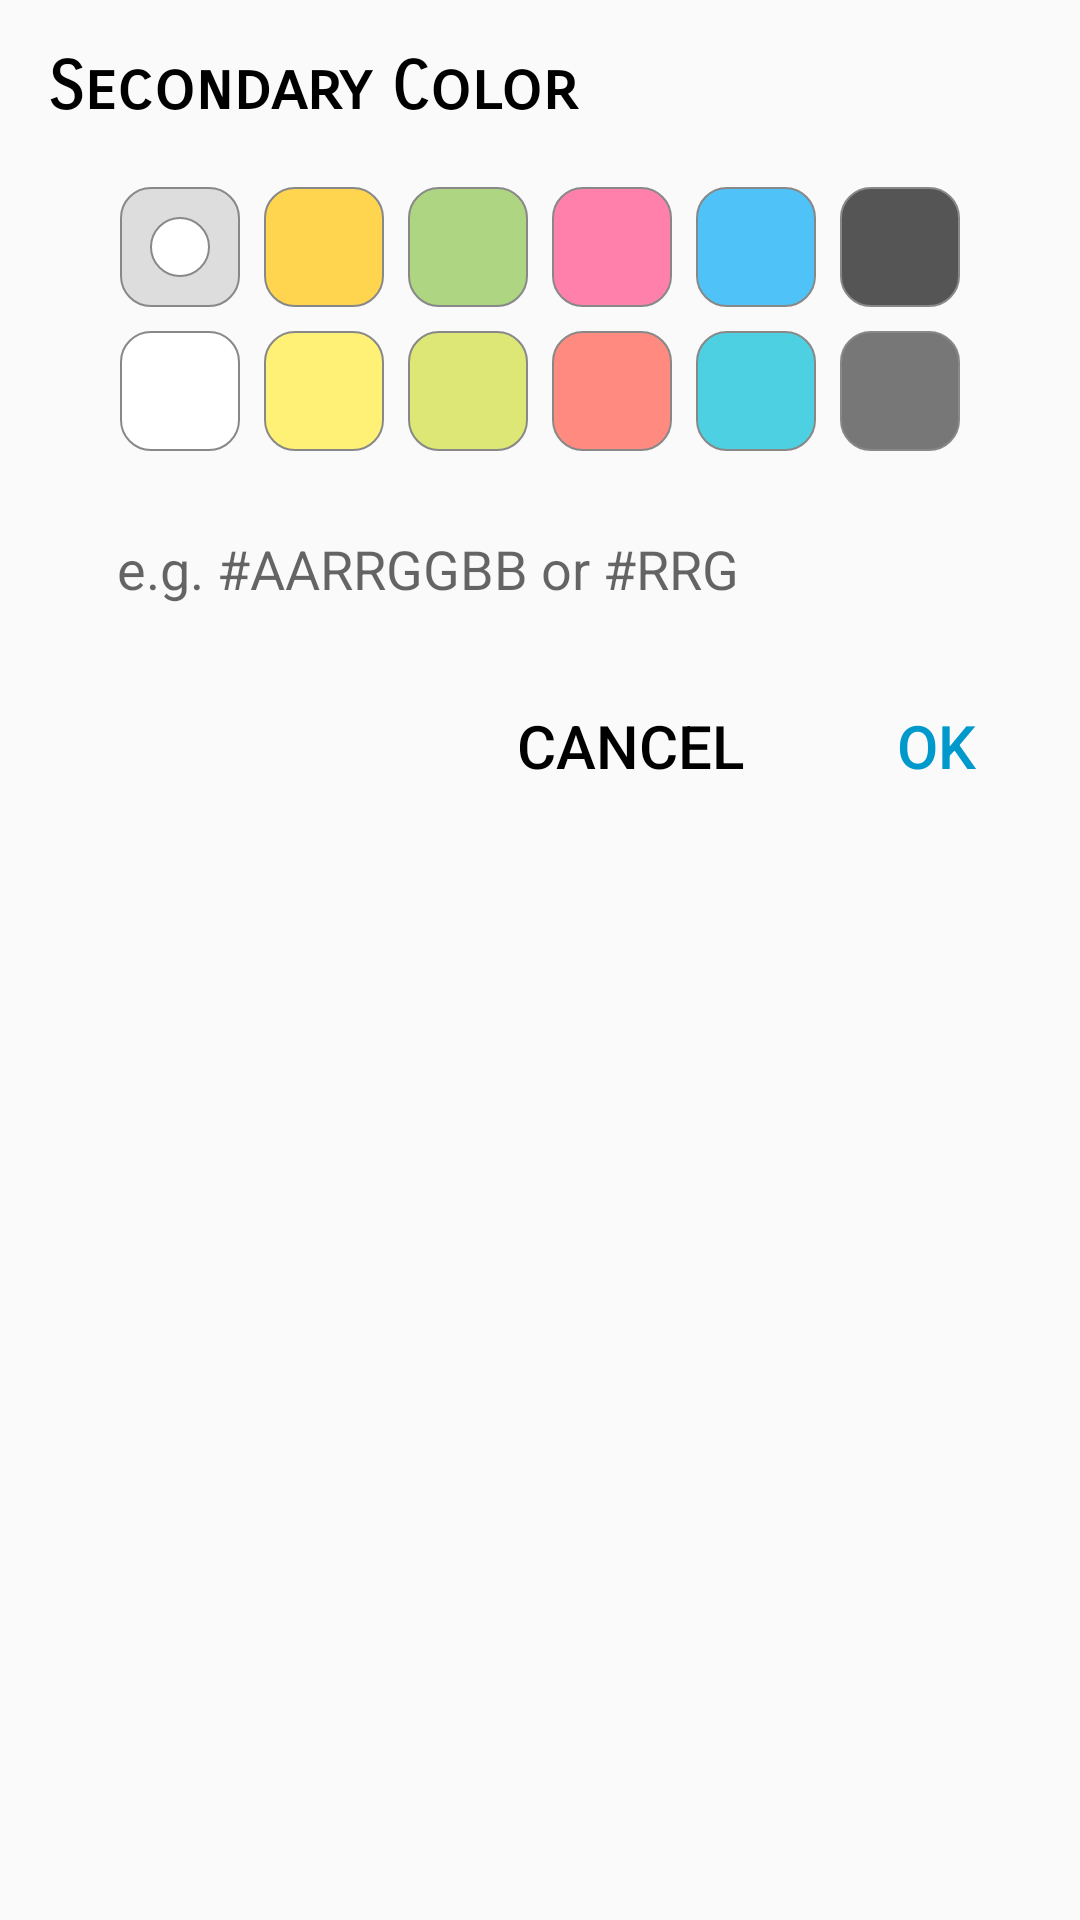

Write the Android layout XML for this screen, with the resource values it uses.
<!-- AndroidManifest.xml: application theme AppTheme -->
<!-- res/layout/secondary_color_dialog.xml -->
<?xml version="1.0" encoding="utf-8"?>
<LinearLayout xmlns:android="http://schemas.android.com/apk/res/android"
    xmlns:tools="http://schemas.android.com/tools"
    android:orientation="vertical"
    android:layout_width="match_parent"
    android:layout_height="wrap_content"
    android:background="@drawable/dialog_background"
    android:layout_gravity="center_vertical"
    android:padding="16dp">

    <TextView
        android:layout_width="match_parent"
        android:layout_height="wrap_content"
        android:fontFamily="sans-serif-smallcaps"
        android:text="@string/secondary_color"
        android:textColor="@android:color/black"
        android:textSize="22sp"
        android:textStyle="bold"/>

    <RelativeLayout
        android:layout_width="match_parent"
        android:layout_height="wrap_content"
        android:layout_marginTop="16dp">

        <RadioGroup
            android:id="@+id/secondary_color_selector_first_row"
            android:layout_width="match_parent"
            android:layout_height="wrap_content"
            android:gravity="center"
            android:orientation="horizontal">

            <RadioButton
                android:id="@+id/secondary_color_1"
                android:layout_width="40dp"
                android:layout_height="40dp"
                android:layout_margin="4dp"
                android:background="@drawable/color_13_selector"
                android:button="@android:color/transparent"
                android:onClick="onSecondaryButtonClicked"
                android:checked="true"
                tools:ignore="UsingOnClickInXml" />

            <RadioButton
                android:id="@+id/secondary_color_2"
                android:layout_width="40dp"
                android:layout_height="40dp"
                android:layout_margin="4dp"
                android:background="@drawable/color_14_selector"
                android:button="@android:color/transparent"
                android:onClick="onSecondaryButtonClicked"
                tools:ignore="UsingOnClickInXml" />

            <RadioButton
                android:id="@+id/secondary_color_3"
                android:layout_width="40dp"
                android:layout_height="40dp"
                android:layout_margin="4dp"
                android:background="@drawable/color_15_selector"
                android:button="@android:color/transparent"
                android:onClick="onSecondaryButtonClicked"
                tools:ignore="UsingOnClickInXml" />

            <RadioButton
                android:id="@+id/secondary_color_4"
                android:layout_width="40dp"
                android:layout_height="40dp"
                android:layout_margin="4dp"
                android:background="@drawable/color_16_selector"
                android:button="@android:color/transparent"
                android:onClick="onSecondaryButtonClicked"
                tools:ignore="UsingOnClickInXml" />

            <RadioButton
                android:id="@+id/secondary_color_5"
                android:layout_width="40dp"
                android:layout_height="40dp"
                android:layout_margin="4dp"
                android:background="@drawable/color_17_selector"
                android:button="@android:color/transparent"
                android:onClick="onSecondaryButtonClicked"
                tools:ignore="UsingOnClickInXml" />

            <RadioButton
                android:id="@+id/secondary_color_6"
                android:layout_width="40dp"
                android:layout_height="40dp"
                android:layout_margin="4dp"
                android:background="@drawable/color_18_selector"
                android:button="@android:color/transparent"
                android:onClick="onSecondaryButtonClicked"
                tools:ignore="UsingOnClickInXml" />
        </RadioGroup>
        <RadioGroup
            android:id="@+id/secondary_color_selector_second_row"
            android:layout_width="match_parent"
            android:layout_height="wrap_content"
            android:orientation="horizontal"
            android:layout_below="@+id/secondary_color_selector_first_row"
            android:gravity="center">
            <RadioButton
                android:id="@+id/secondary_color_7"
                android:layout_width="40dp"
                android:layout_height="40dp"
                android:background="@drawable/color_19_selector"
                android:layout_margin="4dp"
                android:button="@android:color/transparent"
                android:onClick="onSecondaryButtonClicked"
                tools:ignore="UsingOnClickInXml"/>
            <RadioButton
                android:id="@+id/secondary_color_8"
                android:layout_width="40dp"
                android:layout_height="40dp"
                android:background="@drawable/color_20_selector"
                android:layout_margin="4dp"
                android:button="@android:color/transparent"
                android:onClick="onSecondaryButtonClicked"
                tools:ignore="UsingOnClickInXml"/>
            <RadioButton
                android:id="@+id/secondary_color_9"
                android:layout_width="40dp"
                android:layout_height="40dp"
                android:background="@drawable/color_21_selector"
                android:layout_margin="4dp"
                android:button="@android:color/transparent"
                android:onClick="onSecondaryButtonClicked"
                tools:ignore="UsingOnClickInXml"/>
            <RadioButton
                android:id="@+id/secondary_color_10"
                android:layout_width="40dp"
                android:layout_height="40dp"
                android:background="@drawable/color_22_selector"
                android:layout_margin="4dp"
                android:button="@android:color/transparent"
                android:onClick="onSecondaryButtonClicked"
                tools:ignore="UsingOnClickInXml"/>
            <RadioButton
                android:id="@+id/secondary_color_11"
                android:layout_width="40dp"
                android:layout_height="40dp"
                android:background="@drawable/color_23_selector"
                android:layout_margin="4dp"
                android:button="@android:color/transparent"
                android:onClick="onSecondaryButtonClicked"
                tools:ignore="UsingOnClickInXml"/>
            <RadioButton
                android:id="@+id/secondary_color_12"
                android:layout_width="40dp"
                android:layout_height="40dp"
                android:background="@drawable/color_24_selector"
                android:layout_margin="4dp"
                android:button="@android:color/transparent"
                android:onClick="onSecondaryButtonClicked"
                tools:ignore="UsingOnClickInXml"/>
        </RadioGroup>
    </RelativeLayout>

    <LinearLayout
        android:layout_width="match_parent"
        android:layout_height="wrap_content"
        android:orientation="horizontal"
        android:weightSum="4"
        android:background="@android:color/transparent"
        android:layout_marginTop="16dp"
        android:layout_marginHorizontal="16dp">

        <EditText
            android:id="@+id/input_secondary"
            android:layout_width="0dp"
            android:layout_height="wrap_content"
            android:layout_weight="3"
            android:background="@drawable/rounded_bg"
            android:textColor="@android:color/black"
            android:padding="7dp"
            android:imeOptions="actionDone"
            android:singleLine="true"
            android:inputType="text"
            android:hint="@string/color_hint"
            android:autofillHints=""
            tools:ignore="LabelFor" />

        <View
            android:id="@+id/preview_secondary"
            android:layout_width="0dp"
            android:layout_height="match_parent"
            android:layout_weight="1"/>

    </LinearLayout>

    <LinearLayout
        android:layout_width="match_parent"
        android:layout_height="wrap_content"
        android:orientation="horizontal"
        android:layout_marginTop="16dp"
        android:gravity="end">
        <Button
            android:id="@+id/input_cancel"
            android:layout_width="wrap_content"
            android:layout_height="wrap_content"
            android:text="@android:string/cancel"
            android:layout_gravity="center"
            android:background="@drawable/button_gradient"
            android:textColor="@android:color/black"
            android:textSize="20sp"
            android:gravity="center"
            android:layout_marginEnd="8dp"
            android:paddingHorizontal="16dp"
            android:paddingVertical="3dp"
            style="?android:attr/buttonBarButtonStyle"/>

        <Button
            android:id="@+id/input_ok"
            android:layout_width="wrap_content"
            android:layout_height="wrap_content"
            android:text="@android:string/ok"
            android:layout_gravity="center"
            android:background="@drawable/button_gradient"
            android:textColor="@android:color/holo_blue_dark"
            android:textSize="20sp"
            android:gravity="center"
            android:layout_marginStart="8dp"
            android:paddingHorizontal="16dp"
            android:paddingVertical="3dp"
            style="?android:attr/buttonBarButtonStyle"/>
    </LinearLayout>

</LinearLayout>
<!-- resources referenced by this layout -->
<resources>
  <!-- drawable button_gradient (drawable) -->
  <?xml version="1.0" encoding="UTF-8"?>
  <selector xmlns:android="http://schemas.android.com/apk/res/android">
      <item android:state_pressed="true" >
          <shape
              android:shape="rectangle">
              <gradient
                  android:startColor="@android:color/white"
                  android:endColor="#EBECF1"
                  android:angle="270" />
              <corners
                  android:radius="5dp" />
          </shape>
      </item>
  </selector>
  <!-- drawable color_24_selector (drawable) -->
  <?xml version="1.0" encoding="UTF-8"?>
  <selector xmlns:android="http://schemas.android.com/apk/res/android" >
      <item android:state_checked="false">
          <layer-list>
              <item>
                  <shape android:shape="rectangle"  >
                      <corners android:radius="10dip" />
                      <solid android:color="@color/color_24" />
                      <stroke android:color="@color/color_border" android:width="0.5dp"/>
                  </shape>
              </item>
          </layer-list>
      </item>
      <item android:state_checked="true">
          <layer-list>
              <item>
                  <shape android:shape="rectangle"  >
                      <corners android:radius="10dip" />
                      <solid android:color="@color/color_24" />
                      <stroke android:color="@color/color_border" android:width="0.5dp"/>
                  </shape>
              </item>
              <item android:left="10dp" android:right="10dp" android:top="10dp" android:bottom="10dp">
                  <shape android:shape="oval">
                      <solid android:color="#ffffff"/>
                      <stroke android:color="@color/color_border" android:width="0.5dp"/>
                  </shape>
              </item>
          </layer-list>
      </item>
  </selector>
  <string name="color_hint">e.g. #AARRGGBB or #RRGGBB</string>
  <string name="secondary_color">Secondary Color</string>
  <style name="AppTheme" parent="Theme.AppCompat.Light.DarkActionBar">
          <item name="android:windowLightStatusBar" tools:targetApi="m">true</item>
          <item name="android:statusBarColor" tools:targetApi="m">@android:color/white</item>
      </style>
  <color name="color_13">#dddddd</color>
  <color name="color_border">#ff888888</color>
  <color name="color_14">#FFD54F</color>
  <color name="color_15">#AED581</color>
  <color name="color_16">#FF80AB</color>
  <color name="color_17">#4FC3F7</color>
  <color name="color_18">#555555</color>
  <color name="color_19">#ffffff</color>
  <color name="color_20">#FFF176</color>
  <color name="color_21">#DCE775</color>
  <color name="color_22">#FF8A80</color>
  <color name="color_23">#4DD0E1</color>
  <color name="color_24">#777777</color>
</resources>
